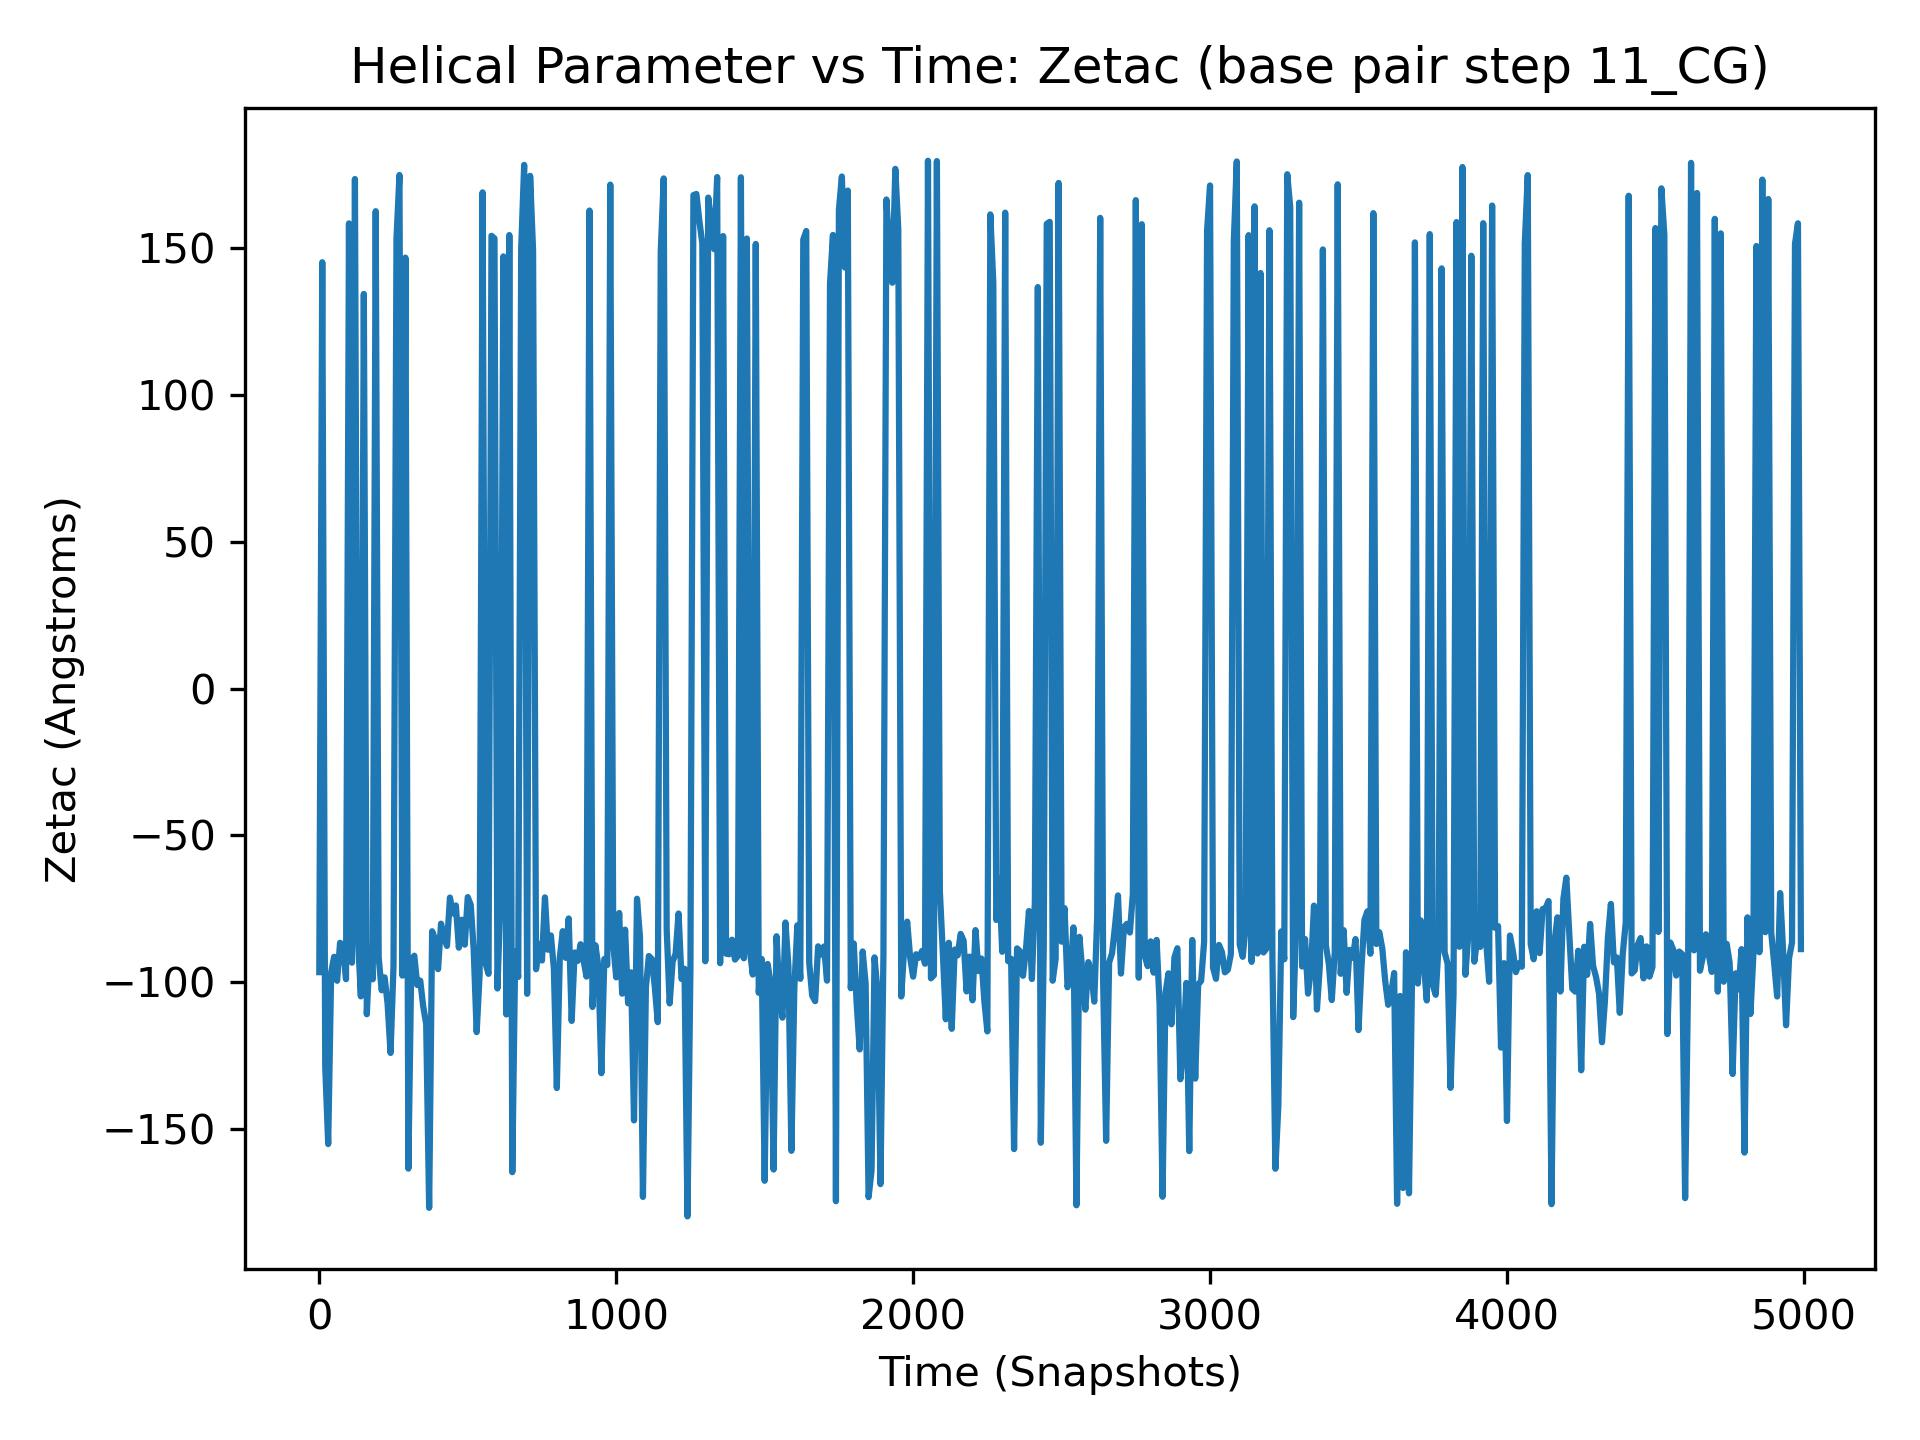

Values plotted in this chart, from the file beside it:
, 11_CG
0, -96.59
1, -90.8
2, 134.9
3, -97.74
4, -91.47
5, -99.98
6, -96.55
7, -115.1
8, 177.8
9, -102.5
10, 145.3
11, -72.35
12, -94.42
13, -114.9
14, -87.75
15, -97.9
16, 153.7
17, 152.3
18, 173.9
19, -98.13
20, -128.8
21, 173.1
22, -108.9
23, -167.7
24, -86.33
25, -107.9
26, -71.47
27, -86.88
28, -84.22
29, -90.7
30, -155.2
31, 150.3
32, -89.12
33, -92.44
34, -99.43
35, -114.1
36, -85.76
37, -90.53
38, -82.2
39, -86.23
40, -96.63
41, -97.71
42, -173.6
43, -130
44, -94.25
45, -89.73
46, 175.1
47, -101.2
48, 157.1
49, -89.74
50, -91.36
51, -83.0
52, -104.7
53, -70.74
54, 156.4
55, 159
56, 169.5
57, -109.8
58, -76.28
59, -84.77
... 4,940 more rows
